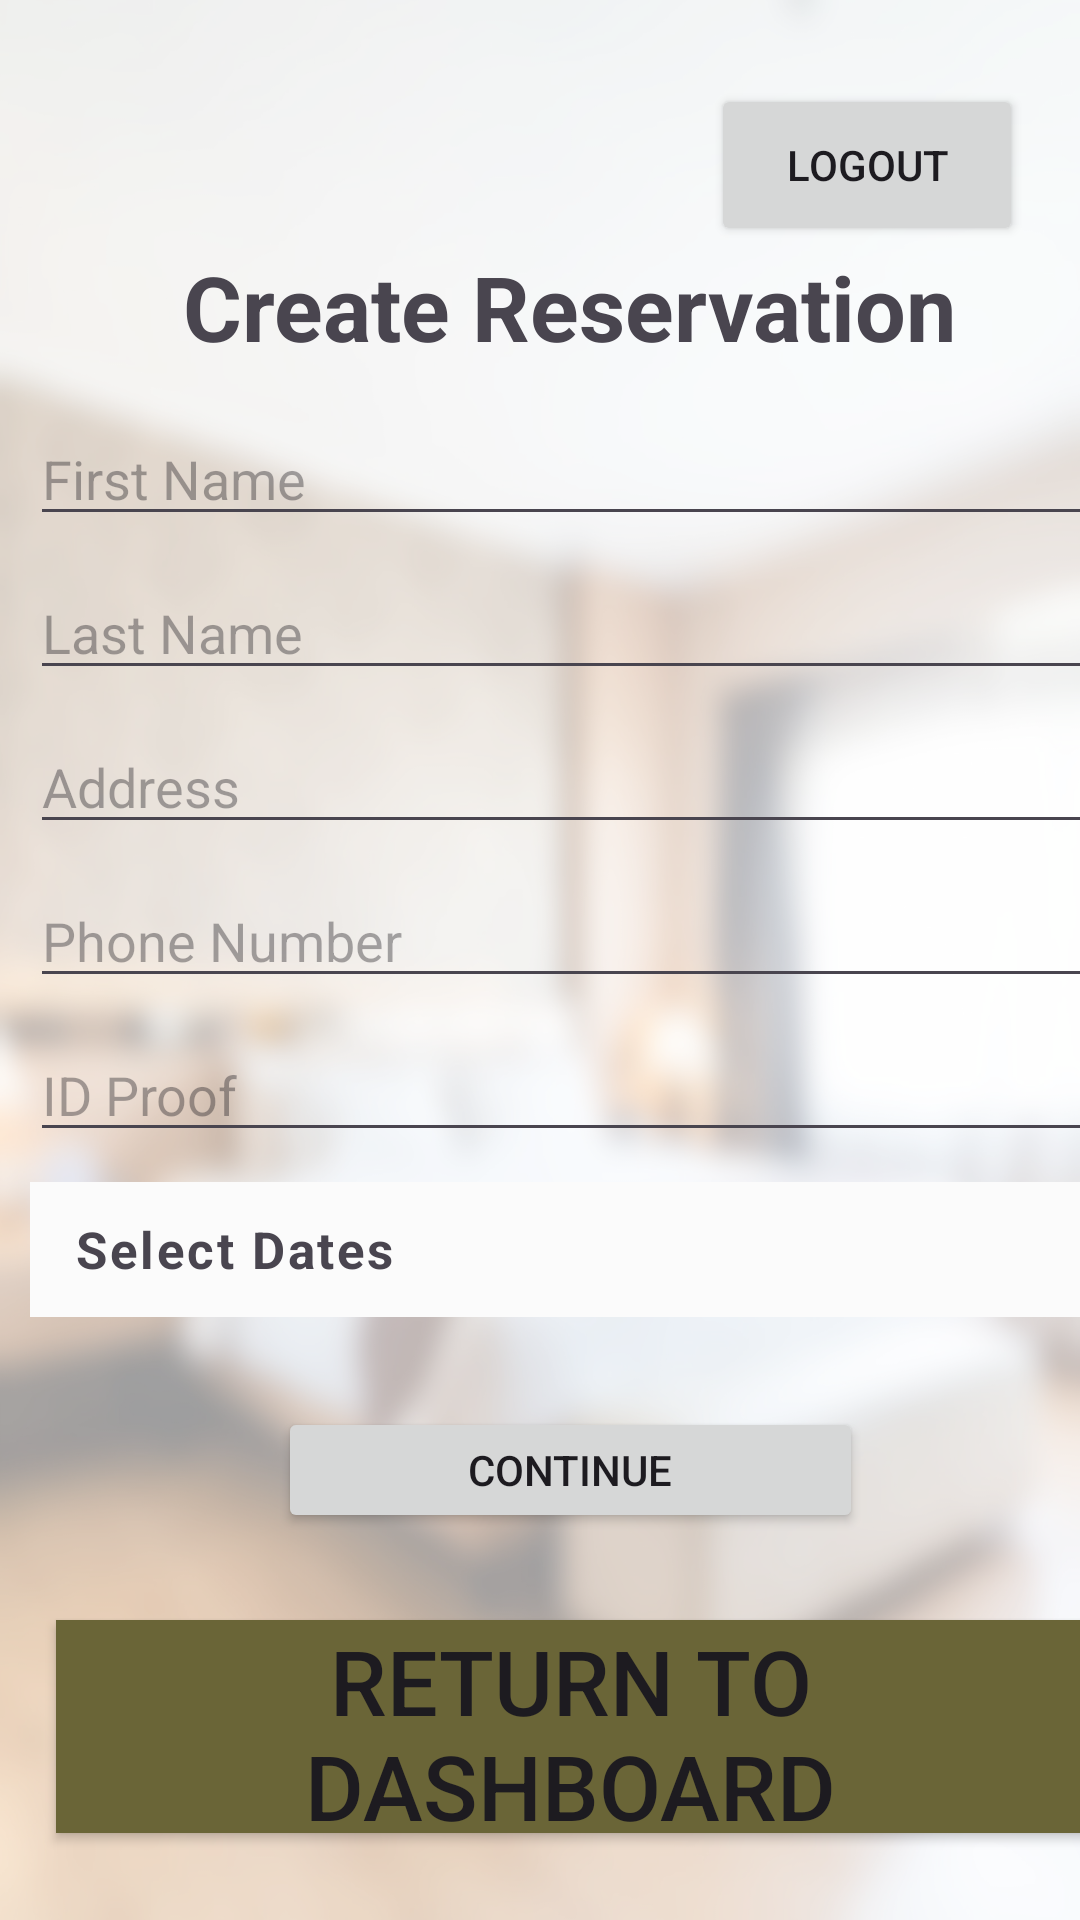

Here is an Android app screen rendered from its layout file. Give the layout XML and the strings, colors and styles it references.
<!-- AndroidManifest.xml: application theme Theme.Material3.Light -->
<!-- res/layout/activity_reservation.xml -->
<?xml version="1.0" encoding="utf-8"?>
<ScrollView xmlns:android="http://schemas.android.com/apk/res/android"
    xmlns:app="http://schemas.android.com/apk/res-auto"
    xmlns:tools="http://schemas.android.com/tools"
    android:layout_width="match_parent"
    android:layout_height="match_parent"
    android:background="@drawable/bg_layer"
    android:fillViewport="true"
    android:orientation="vertical"
    tools:context=".MainActivity">

    

    

    

    <androidx.constraintlayout.widget.ConstraintLayout
        android:layout_width="match_parent"
        android:layout_height="wrap_content"
        android:layout_marginHorizontal="10dp">

        <EditText
            android:id="@+id/firstNameET"
            android:layout_width="0dp"
            android:layout_height="wrap_content"
            android:layout_marginTop="15dp"
            android:hint="First Name"
            android:inputType="text"
            app:layout_constraintEnd_toEndOf="parent"
            app:layout_constraintHorizontal_bias="0.0"
            app:layout_constraintStart_toStartOf="parent"
            app:layout_constraintTop_toBottomOf="@+id/reserveTV" />

        <EditText
            android:id="@+id/lastNameET"
            android:layout_width="0dp"
            android:layout_height="wrap_content"
            android:layout_marginTop="10dp"
            android:hint="Last Name"
            android:inputType="text"
            app:layout_constraintEnd_toEndOf="parent"
            app:layout_constraintHorizontal_bias="0.0"
            app:layout_constraintStart_toStartOf="parent"
            app:layout_constraintTop_toBottomOf="@+id/firstNameET" />

        <EditText
            android:id="@+id/addressET"
            android:layout_width="0dp"
            android:layout_height="wrap_content"
            android:layout_marginTop="10dp"
            android:hint="Address"
            android:inputType="textMultiLine"
            app:layout_constraintEnd_toEndOf="parent"
            app:layout_constraintStart_toStartOf="parent"
            app:layout_constraintTop_toBottomOf="@+id/lastNameET" />

        
        <EditText
            android:id="@+id/phNumberET"
            android:layout_width="0dp"
            android:layout_height="wrap_content"
            android:layout_marginTop="10dp"
            android:hint="Phone Number"
            android:inputType="phone"
            app:layout_constraintEnd_toEndOf="parent"
            app:layout_constraintStart_toStartOf="parent"
            app:layout_constraintTop_toBottomOf="@+id/addressET" />

        
        <EditText
            android:id="@+id/idProofET"
            android:layout_width="0dp"
            android:layout_height="wrap_content"
            android:layout_marginTop="10dp"
            android:hint="ID Proof"
            android:inputType="text"
            app:layout_constraintEnd_toEndOf="parent"
            app:layout_constraintStart_toStartOf="parent"
            app:layout_constraintTop_toBottomOf="@+id/phNumberET" />

        <TextView
            android:id="@+id/tvDate"
            android:layout_width="0dp"
            android:layout_height="45dp"
            android:layout_marginTop="10dp"
            android:background="#FBFBFB"
            android:gravity="center|start"
            android:inputType="text"
            android:letterSpacing="0.05"
            android:paddingHorizontal="15dp"
            android:text="Select Dates"
            android:textSize="17dp"
            android:textStyle="bold"
            app:layout_constraintEnd_toEndOf="parent"
            app:layout_constraintStart_toStartOf="parent"
            app:layout_constraintTop_toBottomOf="@+id/idProofET" />

        

        <Button
            android:id="@+id/reserveBTN"
            android:layout_width="195dp"
            android:layout_height="42dp"
            android:layout_marginTop="30dp"
            android:text="Continue"
            app:layout_constraintEnd_toEndOf="parent"
            app:layout_constraintStart_toStartOf="parent"
            app:layout_constraintTop_toBottomOf="@+id/tvDate" />

        <TextView
            android:id="@+id/reserveTV"
            android:layout_width="wrap_content"
            android:layout_height="wrap_content"
            android:text="Create Reservation"
            android:textSize="30sp"
            android:textStyle="bold"
            app:layout_constraintEnd_toEndOf="parent"
            app:layout_constraintStart_toStartOf="parent"
            app:layout_constraintTop_toBottomOf="@+id/logout" />

        <Button
            android:id="@+id/dashboardBtn"
            android:layout_width="343dp"
            android:layout_height="71dp"
            android:background="#6A6537"
            android:text="Return to Dashboard"
            android:textSize="30dp"
            app:layout_constraintBottom_toBottomOf="parent"
            app:layout_constraintEnd_toEndOf="parent"
            app:layout_constraintStart_toStartOf="parent"
            app:layout_constraintTop_toBottomOf="@+id/reserveBTN" />

        <Button
            android:id="@+id/logout"
            android:layout_width="104dp"
            android:layout_height="54dp"
            android:layout_marginEnd="29dp"
            android:text="Logout"
            app:layout_constraintBottom_toBottomOf="parent"
            app:layout_constraintEnd_toEndOf="parent"
            app:layout_constraintHorizontal_bias="1.0"
            app:layout_constraintStart_toStartOf="parent"
            app:layout_constraintTop_toTopOf="parent"
            app:layout_constraintVertical_bias="0.048" />

    </androidx.constraintlayout.widget.ConstraintLayout>


</ScrollView>
<!-- resources referenced by this layout -->
<resources>
  <!-- drawable bg_layer (drawable) -->
  <layer-list xmlns:android="http://schemas.android.com/apk/res/android">
  
      
      <item android:drawable="@drawable/bg" />
  
      
      <item>
          <shape android:shape="rectangle">
              <solid android:color="#99FFFFFF" /> 
          </shape>
      </item>
  
  </layer-list>
  <!-- drawable bg: jpg bitmap (drawable, 281832 bytes) -->
</resources>
